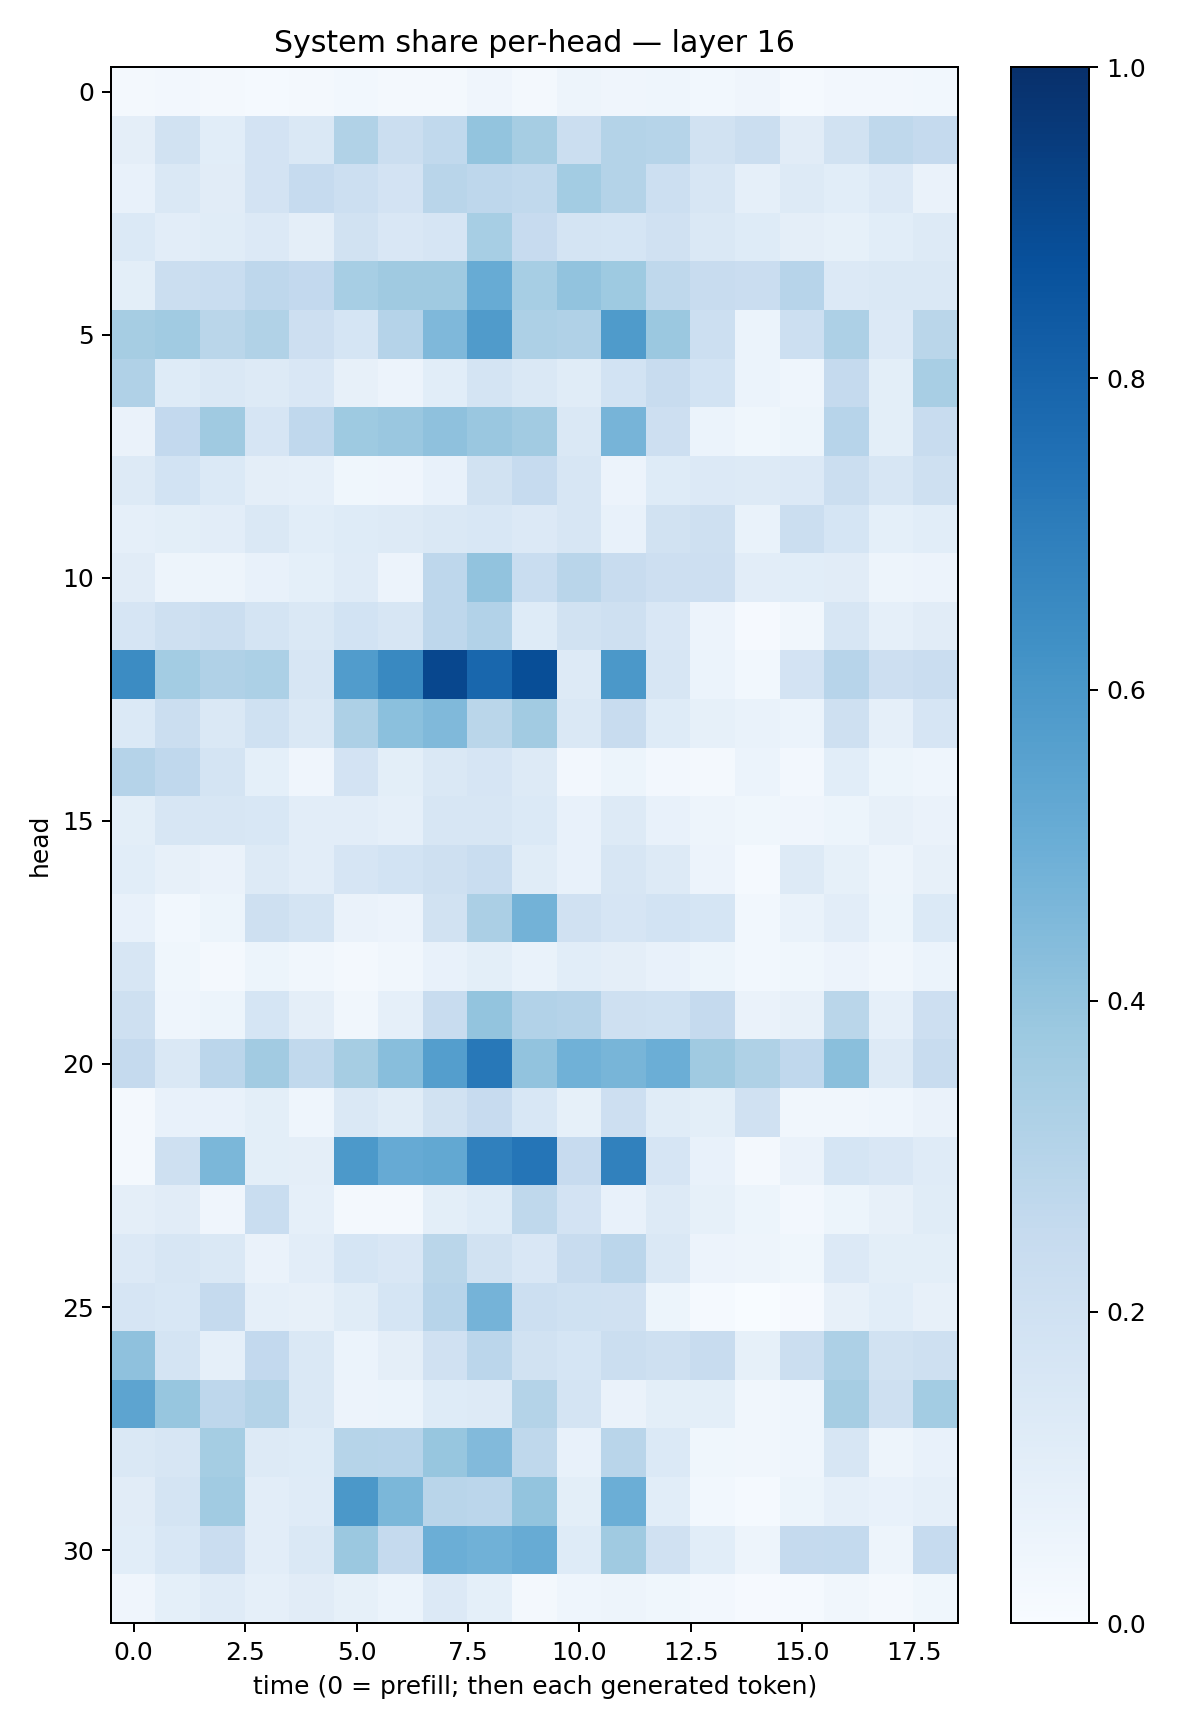

Source data for this figure (header and first rows):
0.020638991, 0.023710076, 0.01949296, 0.012338309, 0.017254727, 0.029441072, 0.020127494, 0.022135343, 0.041409362, 0.019088859, 0.047080558, 0.041315436, 0.043895476, 0.030798227, 0.04279957, 0.015572415, 0.02729005, 0.025238398, 0.028418986
0.09627, 0.191, 0.1074, 0.1821, 0.1407, 0.3138, 0.2207, 0.2631, 0.4006, 0.3502, 0.2198, 0.3053, 0.2991, 0.19, 0.2223, 0.1108, 0.1876, 0.2696, 0.2517
0.07051, 0.1424, 0.1103, 0.1824, 0.2465, 0.2181, 0.1817, 0.2916, 0.275, 0.2655, 0.3578, 0.3069, 0.2165, 0.1613, 0.08616, 0.1327, 0.1086, 0.1352, 0.06454
0.1385, 0.1043, 0.1158, 0.135, 0.09485, 0.1932, 0.152, 0.166, 0.3442, 0.2437, 0.172, 0.1692, 0.1979, 0.1441, 0.1228, 0.09694, 0.08302, 0.1073, 0.129
0.09865, 0.2209, 0.2336, 0.2735, 0.2579, 0.3442, 0.3711, 0.3673, 0.5098, 0.3473, 0.4052, 0.3727, 0.2726, 0.2413, 0.227, 0.2933, 0.1331, 0.1462, 0.1439
0.35, 0.3635, 0.2876, 0.3149, 0.2135, 0.1685, 0.3019, 0.4517, 0.5799, 0.3269, 0.3171, 0.5851, 0.3806, 0.2162, 0.06094, 0.2174, 0.3261, 0.1347, 0.2856
0.3174, 0.1238, 0.1465, 0.1279, 0.1485, 0.08065, 0.0553, 0.1091, 0.1793, 0.1441, 0.1143, 0.1857, 0.2385, 0.1859, 0.06178, 0.04479, 0.2533, 0.09896, 0.341
0.06561, 0.2593, 0.3679, 0.1649, 0.266, 0.3718, 0.3839, 0.4129, 0.3835, 0.3622, 0.1415, 0.4721, 0.213, 0.06052, 0.03776, 0.05166, 0.2938, 0.09854, 0.2364
0.1263, 0.1865, 0.1387, 0.09572, 0.08954, 0.03745, 0.04245, 0.07527, 0.1942, 0.2492, 0.162, 0.05664, 0.1215, 0.1342, 0.1306, 0.1355, 0.2259, 0.1608, 0.2054
0.08916, 0.1003, 0.1017, 0.147, 0.1089, 0.1224, 0.1255, 0.146, 0.1559, 0.1357, 0.1599, 0.07668, 0.1906, 0.2105, 0.0688, 0.2208, 0.1688, 0.0926, 0.1081
0.1098, 0.04859, 0.05046, 0.07722, 0.08993, 0.1175, 0.05783, 0.2763, 0.404, 0.233, 0.2928, 0.2345, 0.213, 0.2123, 0.102, 0.1067, 0.1095, 0.05055, 0.05857
0.1678, 0.2072, 0.2259, 0.1773, 0.1458, 0.1846, 0.16, 0.2738, 0.3115, 0.1234, 0.1923, 0.2092, 0.1512, 0.05714, 0.0107, 0.03316, 0.159, 0.08977, 0.1096
0.6459, 0.3566, 0.3203, 0.33, 0.1595, 0.5765, 0.6583, 0.9065, 0.7877, 0.8855, 0.1323, 0.5973, 0.159, 0.06167, 0.02938, 0.1821, 0.2935, 0.2133, 0.2293
0.1387, 0.2245, 0.1414, 0.2028, 0.1456, 0.3269, 0.4201, 0.4488, 0.2868, 0.3624, 0.1482, 0.2363, 0.1236, 0.08437, 0.07021, 0.06233, 0.2098, 0.08799, 0.1662
0.3036, 0.2667, 0.1742, 0.08987, 0.04031, 0.1818, 0.1001, 0.1423, 0.1656, 0.1297, 0.02578, 0.05376, 0.0244, 0.01876, 0.06109, 0.0237, 0.1064, 0.05148, 0.04376
0.0981, 0.1606, 0.1591, 0.1536, 0.1037, 0.1039, 0.08694, 0.1614, 0.1585, 0.1386, 0.07448, 0.1303, 0.07222, 0.04823, 0.0354, 0.04253, 0.05094, 0.08045, 0.06491
0.1079, 0.0803, 0.0631, 0.1282, 0.1024, 0.1646, 0.1844, 0.2083, 0.2326, 0.1159, 0.07364, 0.1582, 0.1298, 0.05769, 0.01477, 0.1267, 0.08216, 0.05046, 0.0794
0.07183, 0.02936, 0.05293, 0.2105, 0.173, 0.06504, 0.05471, 0.1947, 0.3345, 0.4799, 0.1985, 0.1673, 0.1852, 0.1702, 0.02863, 0.06751, 0.1034, 0.05131, 0.1401
0.1603, 0.03594, 0.0164, 0.05226, 0.03262, 0.02181, 0.0323, 0.07715, 0.09879, 0.06658, 0.1085, 0.09727, 0.07643, 0.05324, 0.028, 0.03554, 0.05701, 0.03501, 0.0608
0.2078, 0.04593, 0.05256, 0.1698, 0.09439, 0.03276, 0.08775, 0.2415, 0.3998, 0.3121, 0.3033, 0.2039, 0.2028, 0.2515, 0.06356, 0.08163, 0.2859, 0.08897, 0.2144
0.253, 0.1427, 0.2837, 0.3604, 0.2653, 0.3502, 0.4285, 0.5664, 0.7224, 0.406, 0.487, 0.467, 0.4965, 0.371, 0.3211, 0.2695, 0.4228, 0.1299, 0.2408
0.02298, 0.07209, 0.07321, 0.09891, 0.04467, 0.1455, 0.117, 0.1876, 0.2457, 0.1535, 0.08478, 0.2129, 0.1172, 0.09825, 0.198, 0.0323, 0.03272, 0.04358, 0.06302
0.01887, 0.2054, 0.4573, 0.09944, 0.0944, 0.5912, 0.5129, 0.5264, 0.6909, 0.7318, 0.2427, 0.6863, 0.1647, 0.07332, 0.01675, 0.06494, 0.169, 0.1495, 0.1201
0.09498, 0.1104, 0.03994, 0.2337, 0.08905, 0.02315, 0.02206, 0.09914, 0.1212, 0.2731, 0.18, 0.07102, 0.1256, 0.08533, 0.05102, 0.02693, 0.0509, 0.079, 0.1163
0.1351, 0.1589, 0.1423, 0.06282, 0.1021, 0.1709, 0.1489, 0.2887, 0.1937, 0.1501, 0.2357, 0.2843, 0.1464, 0.05797, 0.04735, 0.03903, 0.135, 0.1009, 0.09857
0.1654, 0.1528, 0.2534, 0.0883, 0.08036, 0.1136, 0.1707, 0.2948, 0.4741, 0.2153, 0.2002, 0.1982, 0.05122, 0.01539, 0.00221, 0.007824, 0.0789, 0.106, 0.08105
0.414, 0.1791, 0.08877, 0.2603, 0.1435, 0.06132, 0.09698, 0.1986, 0.2842, 0.1899, 0.1695, 0.2237, 0.2035, 0.2367, 0.0855, 0.2253, 0.3257, 0.189, 0.2036
0.5413, 0.3937, 0.2767, 0.3059, 0.1482, 0.05679, 0.05903, 0.1211, 0.1264, 0.3068, 0.1745, 0.06587, 0.09964, 0.1004, 0.03169, 0.04405, 0.349, 0.2037, 0.3588
0.1421, 0.157, 0.3522, 0.1256, 0.1228, 0.2973, 0.2963, 0.3923, 0.4445, 0.2728, 0.0745, 0.2895, 0.1376, 0.03696, 0.03127, 0.04593, 0.1595, 0.04979, 0.07319
0.1118, 0.1791, 0.366, 0.103, 0.1176, 0.5938, 0.4573, 0.293, 0.2817, 0.4021, 0.09888, 0.4965, 0.1061, 0.02761, 0.01271, 0.05408, 0.08886, 0.07573, 0.08638
0.1081, 0.1531, 0.2274, 0.1044, 0.1411, 0.379, 0.2508, 0.4968, 0.4865, 0.5109, 0.1244, 0.3682, 0.1979, 0.1081, 0.04747, 0.2502, 0.2551, 0.04803, 0.2474
0.04276, 0.0906, 0.1177, 0.08595, 0.1125, 0.0849, 0.05958, 0.1359, 0.09245, 0.02181, 0.0456, 0.04737, 0.03828, 0.02606, 0.01082, 0.01236, 0.03363, 0.02214, 0.03738
